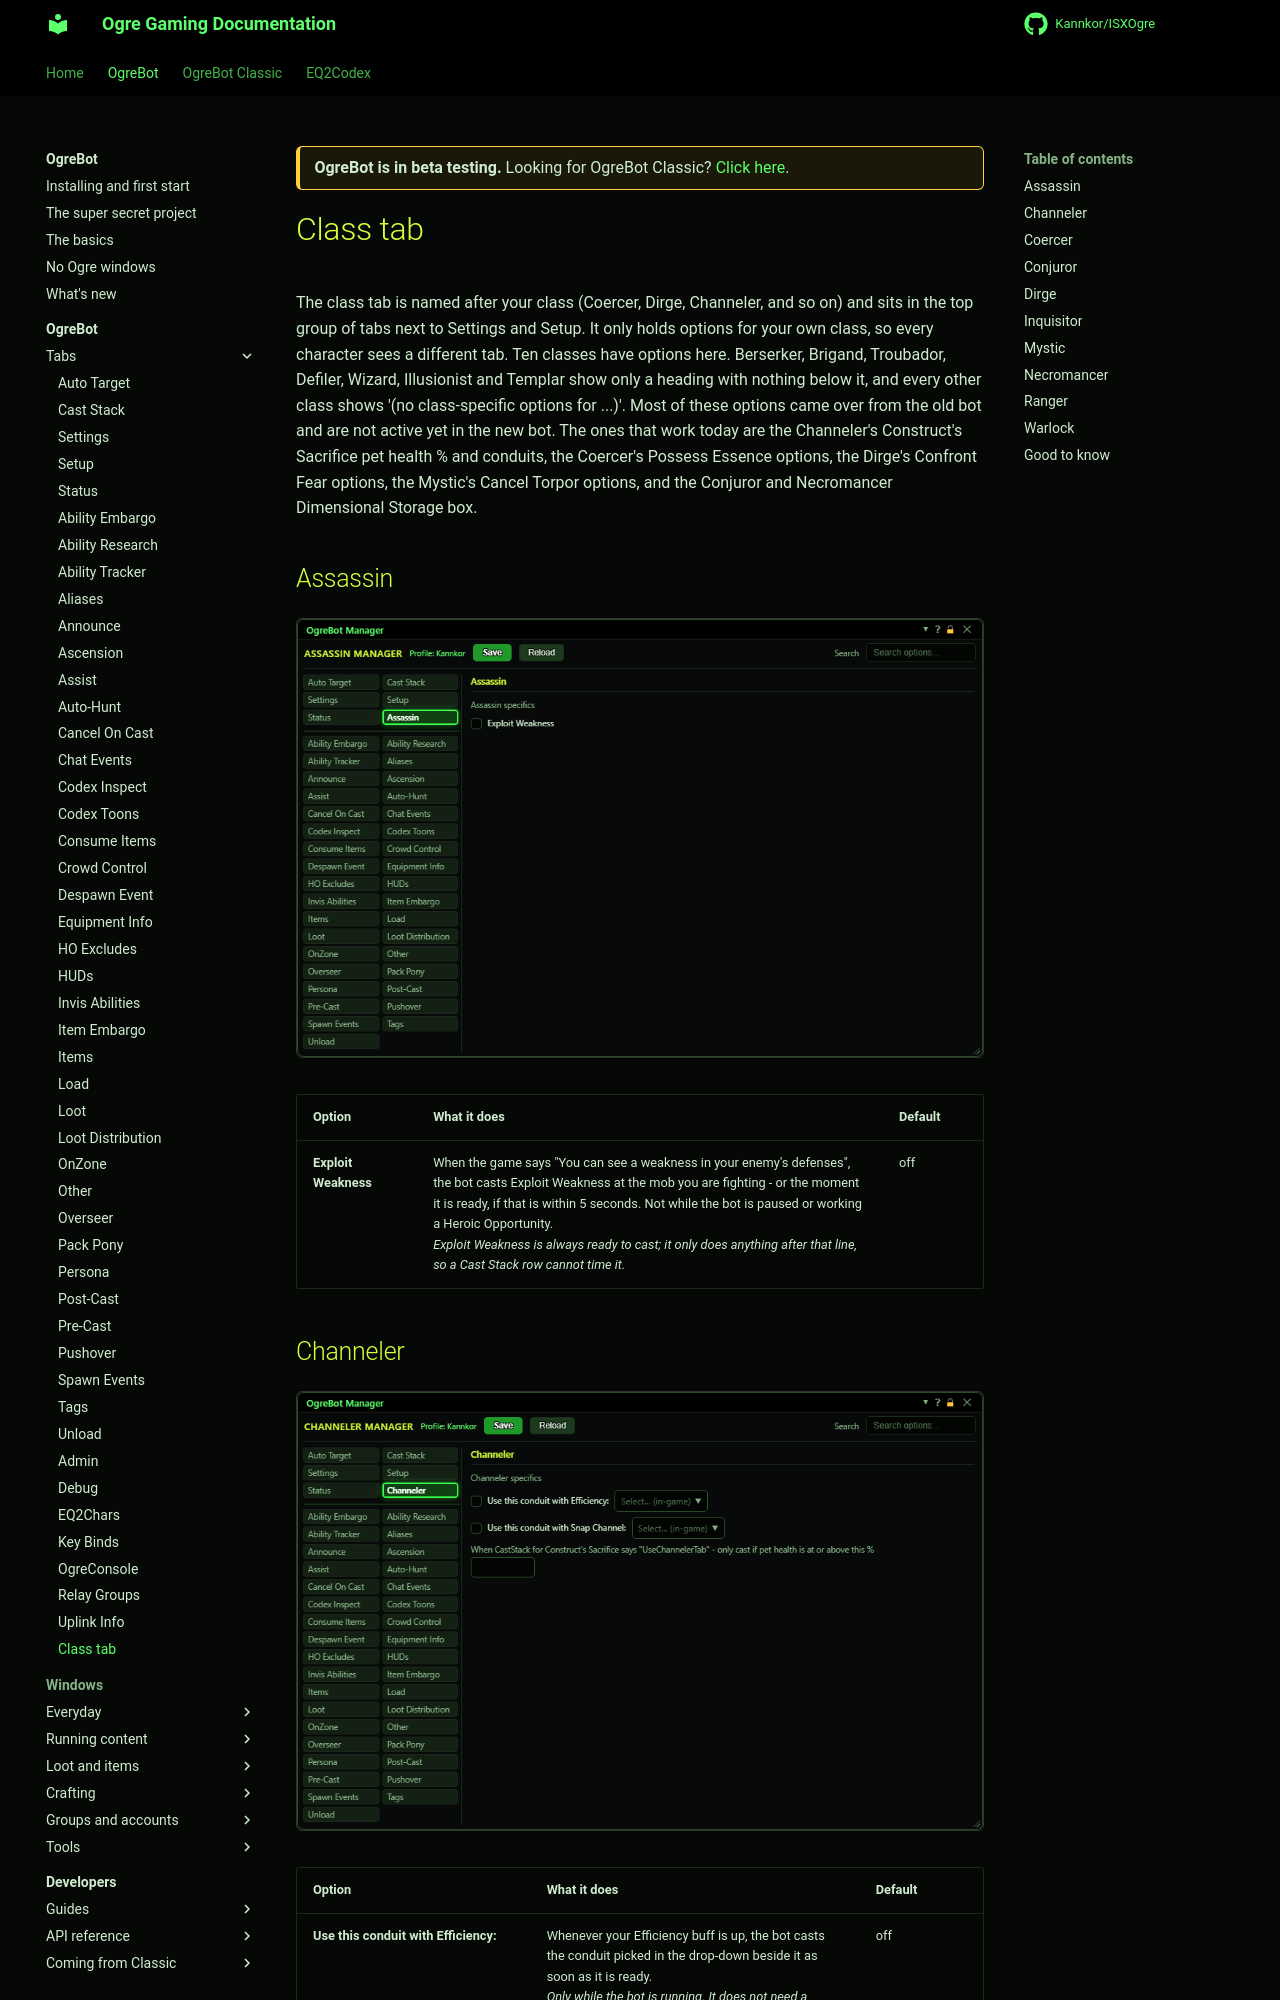

repository: Kannkor/ISXOgre · page: EQ2/bot/ogrebot/class-tab/index.html · generator: mkdocs

<div class="ogre-beta" markdown>
**OgreBot is in beta testing.** Looking for OgreBot Classic? [Click here](../../index.md).
</div>

# Class tab

The class tab is named after your class (Coercer, Dirge, Channeler, and so on) and sits in the top group of tabs next to Settings and Setup. It only holds options for your own class, so every character sees a different tab. Ten classes have options here. Berserker, Brigand, Troubador, Defiler, Wizard, Illusionist and Templar show only a heading with nothing below it, and every other class shows '(no class-specific options for ...)'. Most of these options came over from the old bot and are not active yet in the new bot. The ones that work today are the Channeler's Construct's Sacrifice pet health % and conduits, the Coercer's Possess Essence options, the Dirge's Confront Fear options, the Mystic's Cancel Torpor options, and the Conjuror and Necromancer Dimensional Storage box.

## Assassin

[![Assassin tab](../assets/ogrebot-classes/class-assassin.png)](../assets/ogrebot-classes/class-assassin.png "Click for full size")

| Option | What it does | Default |
|---|---|---|
| **Exploit Weakness** | When the game says "You can see a weakness in your enemy's defenses", the bot casts Exploit Weakness at the mob you are fighting - or the moment it is ready, if that is within 5 seconds. Not while the bot is paused or working a Heroic Opportunity.<br>*Exploit Weakness is always ready to cast; it only does anything after that line, so a Cast Stack row cannot time it.* | off |
